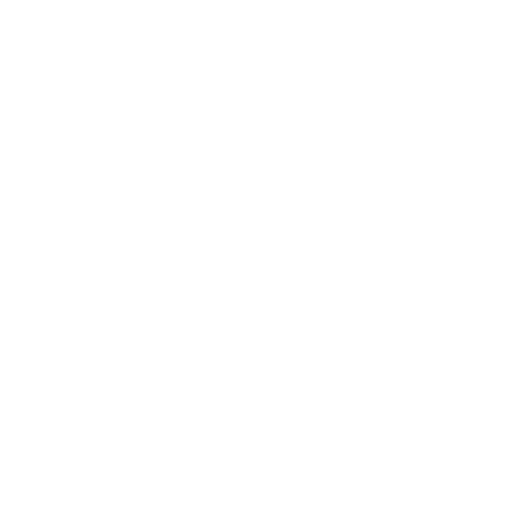
t = 0.00 s
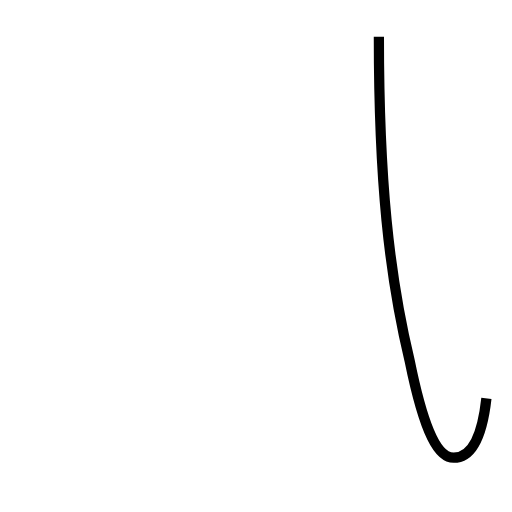
t = 1.50 s
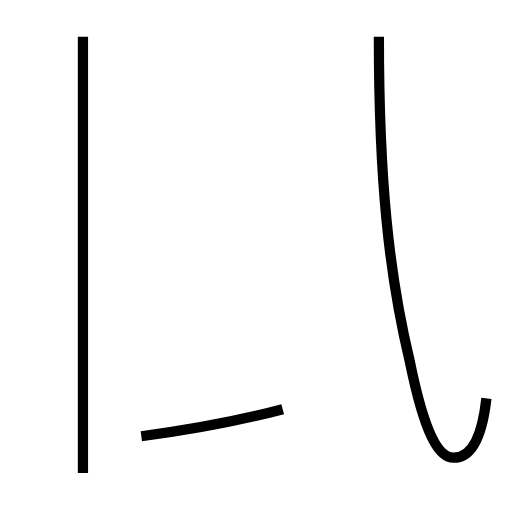
t = 3.20 s
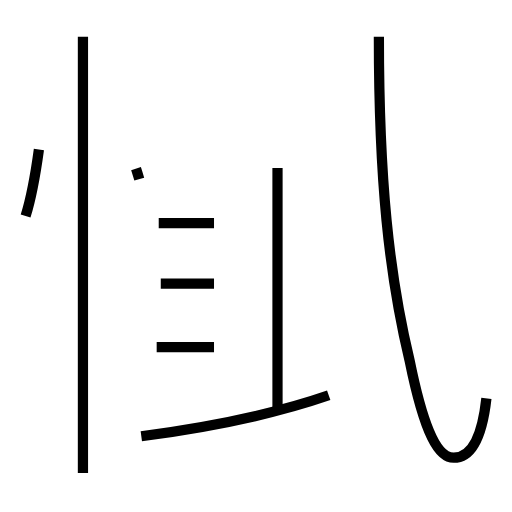
t = 4.76 s
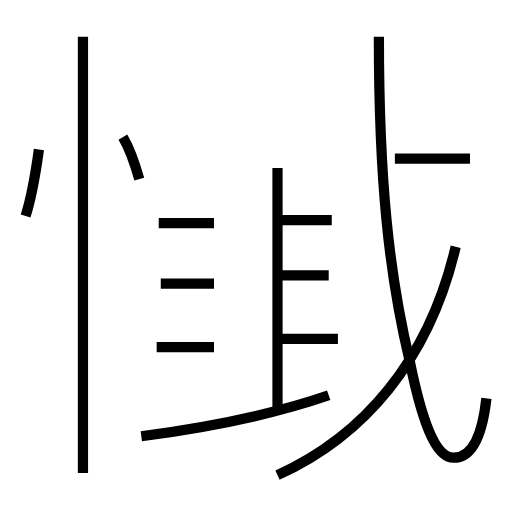
t = 6.42 s
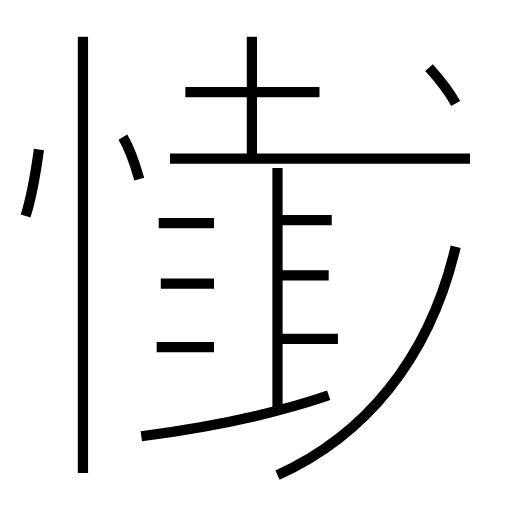
t = 7.97 s

The animated SVG that drew these frames (rendered in a browser with its animation timeline set to each time). Animation: 17 SMIL elements (animate=17); one cycle of 7.97 s.

<?xml version='1.0' encoding='utf-8'?>
<svg viewBox="0.0 -6.0 50.0 50.0" version="1.1" xmlns="http://www.w3.org/2000/svg"><rect x="-1000" y="-1000" width="2000" height="2000" stroke="white" fill="white" /><g style="fill:none;stroke:#000000;stroke-width:1"><path d="M 47.5 -5.1 C 47.0 -0.6 45.7 0.7 44.3 0.7 C 42.9 0.7 41.5 -1.4 40.0 -8.8 C 38.0 -17.1 37.0 -26.4 37.0 -40.4 " transform="translate(0.0 38.0)" stroke-dasharray="49.90374672395426" stroke-dashoffset="49.90374672395426"><animate attributeName="stroke-dashoffset" from="49.90374672395426" to="0" dur="1.4971124017186277s" begin="0s; anim_end.end" fill="freeze" id="anim0" /></path><path d="M 8.1 2.2 L 8.1 -40.4 " transform="translate(0.0 38.0)" stroke-dasharray="42.6" stroke-dashoffset="42.6"><animate attributeName="stroke-dashoffset" from="42.6" to="0" dur="1.278s" begin="anim0.end" fill="freeze" id="anim1" /></path><path d="M 13.8 -1.4 C 19.9 -2.2 26.6 -3.5 32.1 -5.4 " transform="translate(0.0 38.0)" stroke-dasharray="18.7619513604975" stroke-dashoffset="18.7619513604975"><animate attributeName="stroke-dashoffset" from="18.7619513604975" to="0" dur="0.5628585408149249s" begin="anim1.end" fill="freeze" id="anim2" /></path><path d="M 2.5 -22.9 C 3.0 -24.5 3.5 -27.2 3.8 -29.4 " transform="translate(0.0 38.0)" stroke-dasharray="6.634793671578863" stroke-dashoffset="6.634793671578863"><animate attributeName="stroke-dashoffset" from="6.634793671578863" to="0" dur="0.19904381014736588s" begin="anim2.end" fill="freeze" id="anim3" /></path><path d="M 20.9 -10.1 L 15.3 -10.1 " transform="translate(0.0 38.0)" stroke-dasharray="5.599999999999998" stroke-dashoffset="5.599999999999998"><animate attributeName="stroke-dashoffset" from="5.599999999999998" to="0" dur="0.16799999999999993s" begin="anim3.end" fill="freeze" id="anim4" /></path><path d="M 20.9 -16.3 L 15.7 -16.3 " transform="translate(0.0 38.0)" stroke-dasharray="5.199999999999999" stroke-dashoffset="5.199999999999999"><animate attributeName="stroke-dashoffset" from="5.199999999999999" to="0" dur="0.15599999999999997s" begin="anim4.end" fill="freeze" id="anim5" /></path><path d="M 27.1 -4.0 L 27.1 -27.6 " transform="translate(0.0 38.0)" stroke-dasharray="23.6" stroke-dashoffset="23.6"><animate attributeName="stroke-dashoffset" from="23.6" to="0" dur="0.708s" begin="anim5.end" fill="freeze" id="anim6" /></path><path d="M 20.9 -22.2 L 15.5 -22.2 " transform="translate(0.0 38.0)" stroke-dasharray="5.399999999999999" stroke-dashoffset="5.399999999999999"><animate attributeName="stroke-dashoffset" from="5.399999999999999" to="0" dur="0.16199999999999995s" begin="anim6.end" fill="freeze" id="anim7" /></path><path d="M 13.6 -26.5 C 13.2 -27.9 12.6 -29.6 12.0 -30.6 " transform="translate(0.0 38.0)" stroke-dasharray="4.411379584655756" stroke-dashoffset="4.411379584655756"><animate attributeName="stroke-dashoffset" from="4.411379584655756" to="0" dur="0.13234138753967267s" begin="anim7.end" fill="freeze" id="anim8" /></path><path d="M 33.0 -10.9 L 27.4 -10.9 " transform="translate(0.0 38.0)" stroke-dasharray="5.600000000000001" stroke-dashoffset="5.600000000000001"><animate attributeName="stroke-dashoffset" from="5.600000000000001" to="0" dur="0.16800000000000004s" begin="anim8.end" fill="freeze" id="anim9" /></path><path d="M 32.1 -17.1 L 27.4 -17.1 " transform="translate(0.0 38.0)" stroke-dasharray="4.700000000000003" stroke-dashoffset="4.700000000000003"><animate attributeName="stroke-dashoffset" from="4.700000000000003" to="0" dur="0.14100000000000007s" begin="anim9.end" fill="freeze" id="anim10" /></path><path d="M 27.1 2.4 C 35.5 -1.4 41.9 -8.8 44.5 -19.9 " transform="translate(0.0 38.0)" stroke-dasharray="29.350876655960846" stroke-dashoffset="29.350876655960846"><animate attributeName="stroke-dashoffset" from="29.350876655960846" to="0" dur="0.8805262996788253s" begin="anim10.end" fill="freeze" id="anim11" /></path><path d="M 32.4 -22.5 L 27.4 -22.5 " transform="translate(0.0 38.0)" stroke-dasharray="5.0" stroke-dashoffset="5.0"><animate attributeName="stroke-dashoffset" from="5.0" to="0" dur="0.15s" begin="anim11.end" fill="freeze" id="anim12" /></path><path d="M 45.9 -28.5 L 16.6 -28.5 " transform="translate(0.0 38.0)" stroke-dasharray="29.299999999999997" stroke-dashoffset="29.299999999999997"><animate attributeName="stroke-dashoffset" from="29.299999999999997" to="0" dur="0.8789999999999999s" begin="anim12.end" fill="freeze" id="anim13" /></path><path d="M 24.6 -28.4 L 24.6 -40.4 " transform="translate(0.0 38.0)" stroke-dasharray="12.0" stroke-dashoffset="12.0"><animate attributeName="stroke-dashoffset" from="12.0" to="0" dur="0.36s" begin="anim13.end" fill="freeze" id="anim14" /></path><path d="M 31.2 -35.0 L 18.1 -35.0 " transform="translate(0.0 38.0)" stroke-dasharray="13.099999999999998" stroke-dashoffset="13.099999999999998"><animate attributeName="stroke-dashoffset" from="13.099999999999998" to="0" dur="0.3929999999999999s" begin="anim14.end" fill="freeze" id="anim15" /></path><path d="M 44.5 -33.9 C 43.9 -35.0 42.8 -36.4 41.9 -37.4" transform="translate(0.0 38.0)" stroke-dasharray="4.3683467729924" stroke-dashoffset="4.3683467729924"><animate attributeName="stroke-dashoffset" from="4.3683467729924" to="0" dur="0.13105040318977199s" begin="anim15.end" fill="freeze" id="anim_end" /></path></g></svg>
